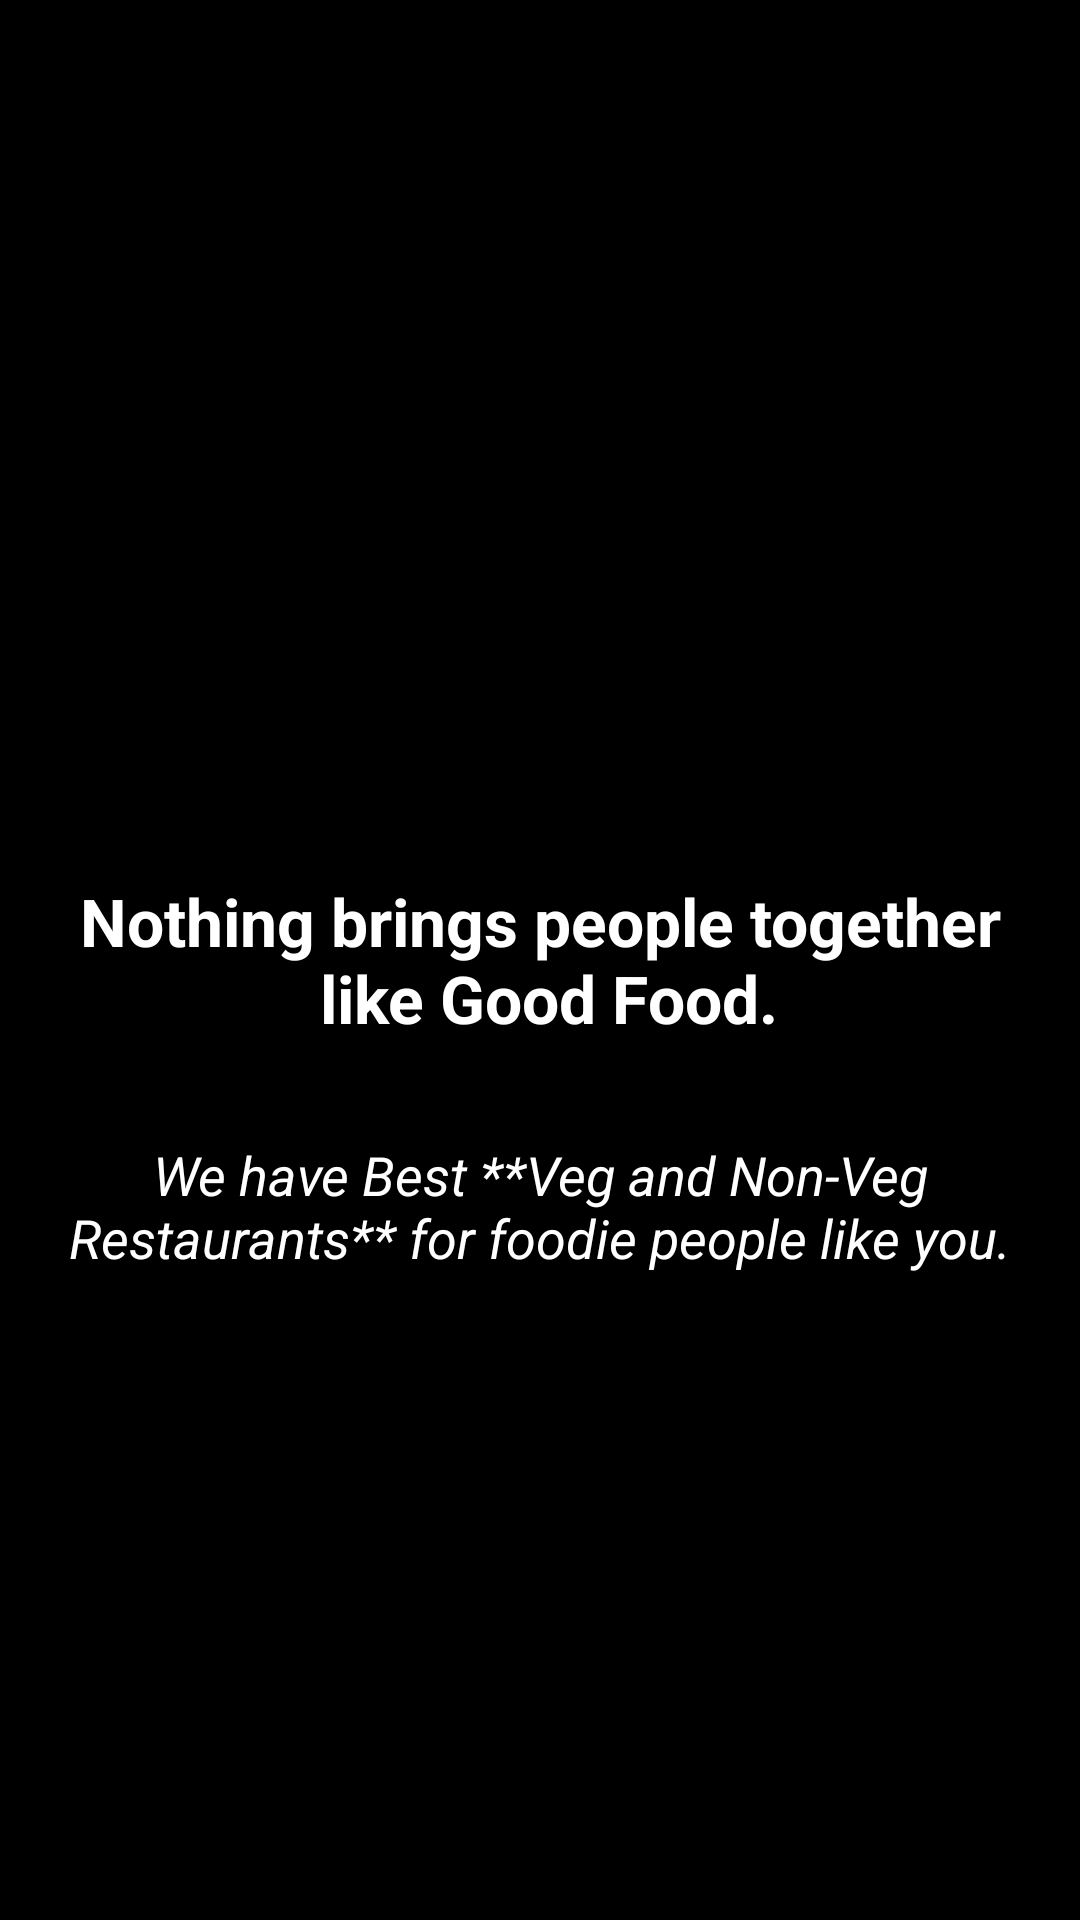

The Android layout XML behind this screen, and the referenced resources:
<!-- AndroidManifest.xml: application theme AppTheme -->
<!-- res/layout/fragment_restaurants.xml -->
<RelativeLayout xmlns:android="http://schemas.android.com/apk/res/android"
    xmlns:tools="http://schemas.android.com/tools"
    android:layout_width="match_parent"
    android:layout_height="match_parent"
    android:background="#000000"
    tools:context="com.example.android.discoversatara.HotelsFragment">


    <ImageView
        android:layout_width="match_parent"
        android:layout_height="200dp"
        android:layout_gravity="center_horizontal"
        android:background=""
        android:contentDescription="@string/hotels_symbol"
        android:layout_margin="20dp"/>

    <TextView
        android:id="@+id/explore_hotels"
        android:layout_width="match_parent"
        android:layout_height="wrap_content"
        android:layout_centerInParent="true"
        android:layout_margin="16dp"
        android:gravity="center"
        android:text="@string/now_what_about_food"
        android:textAppearance="?android:attr/textAppearanceLarge"
        android:textColor="@android:color/white"
        android:typeface="sans"
        android:textStyle="bold"/>

    <TextView
        android:layout_width="match_parent"
        android:layout_height="wrap_content"
        android:layout_below="@id/explore_hotels"
        android:layout_centerInParent="true"
        android:layout_margin="16dp"
        android:gravity="center"
        android:text="@string/find_the_best_veg_and_non_veg_restaurants"
        android:textAppearance="?android:attr/textAppearanceMedium"
        android:textColor="@android:color/white"
        android:textStyle="italic"/>

</RelativeLayout>
<!-- resources referenced by this layout -->
<resources>
  <string name="find_the_best_veg_and_non_veg_restaurants">We have Best **Veg and
          Non-Veg Restaurants** for foodie people like you.</string>
  <string name="hotels_symbol">Hotels_symbol</string>
  <string name="now_what_about_food">Nothing brings people together\n like Good Food.</string>
  <style name="AppTheme" parent="Theme.AppCompat.Light.DarkActionBar">
          
          <item name="colorPrimary">@color/colorPrimary</item>
          <item name="colorPrimaryDark">@color/colorPrimaryDark</item>
          <item name="colorAccent">@color/colorAccent</item>
      </style>
  <color name="colorPrimary">#000000</color>
  <color name="colorPrimaryDark">#000000</color>
  <color name="colorAccent">#FF4081</color>
</resources>
